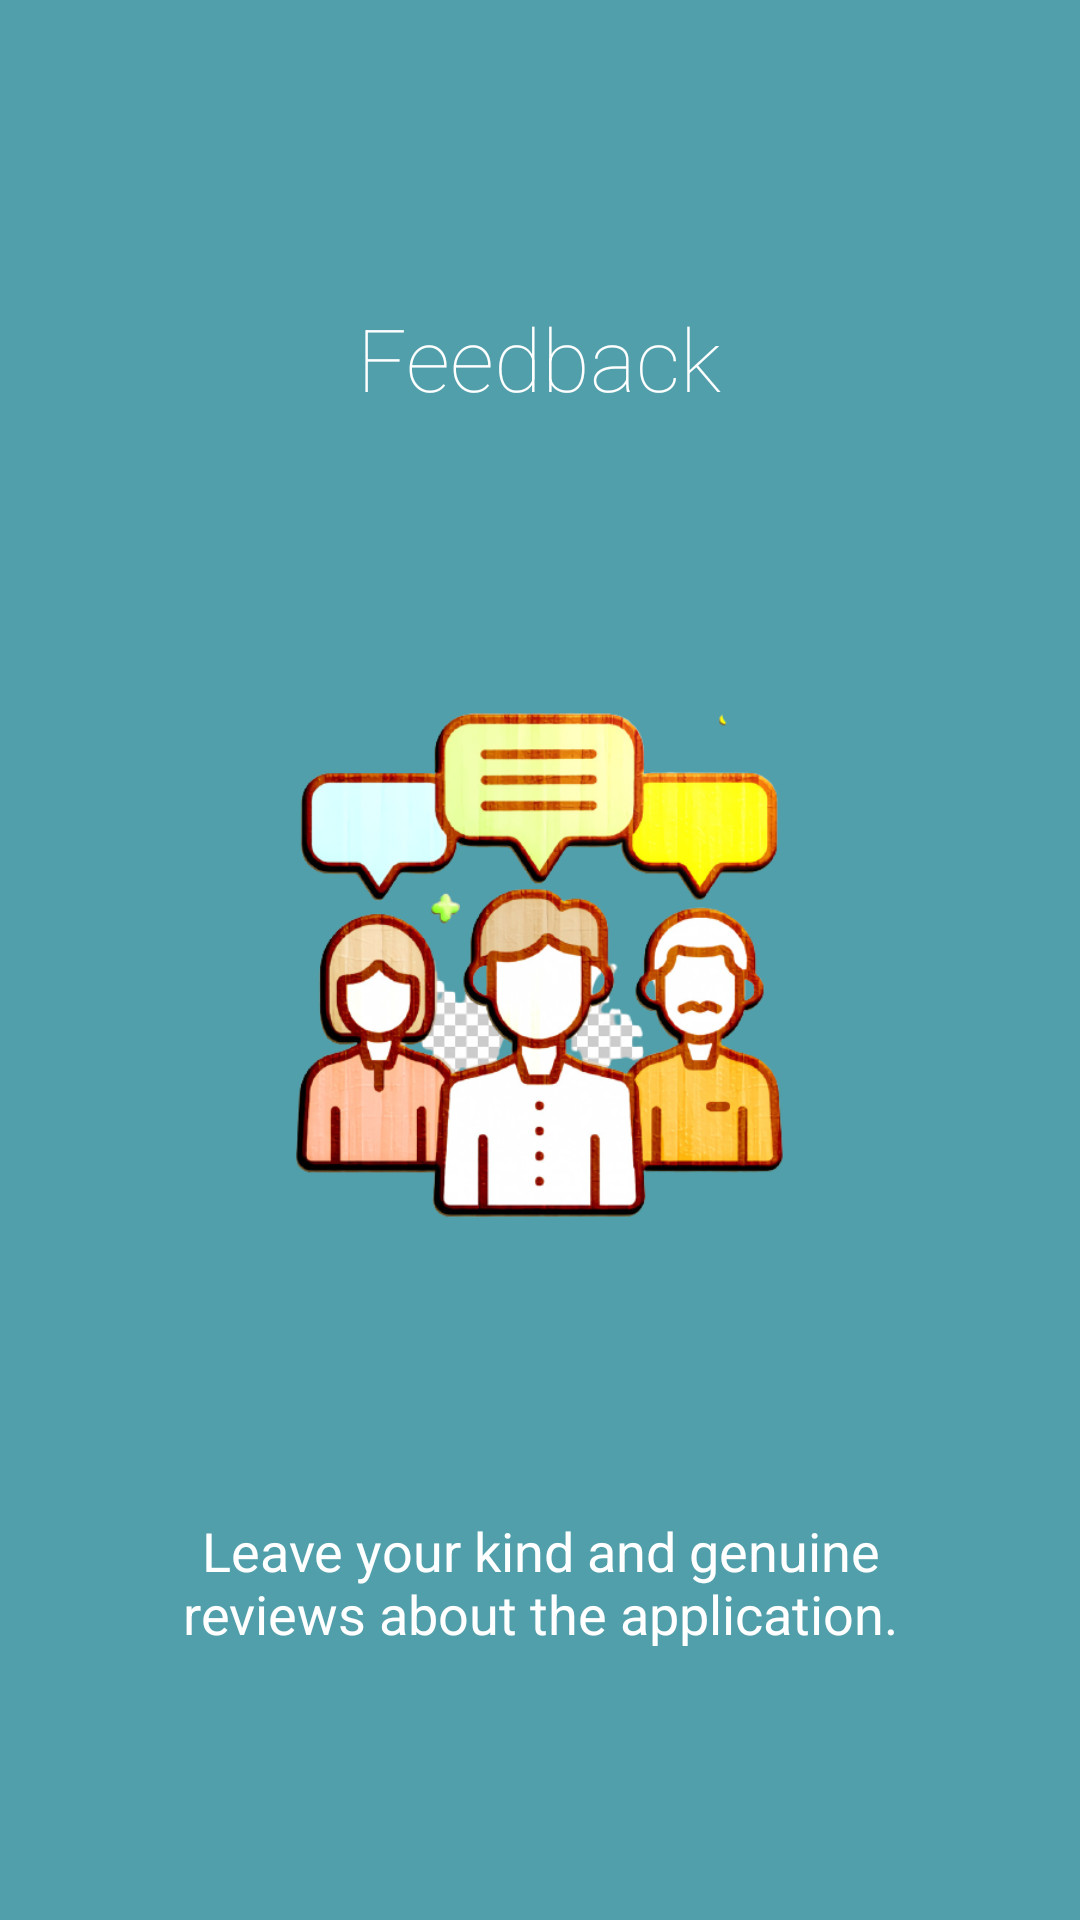

Layout XML and referenced resources for this Android screen:
<!-- AndroidManifest.xml: application theme AppTheme -->
<!-- res/layout/layout_intro_slide6.xml -->
<?xml version="1.0" encoding="utf-8"?>
<LinearLayout xmlns:android="http://schemas.android.com/apk/res/android"
    xmlns:app="http://schemas.android.com/apk/res-auto"
    android:id="@+id/outro_slide_layout"
    android:layout_width="match_parent"
    android:layout_height="match_parent"
    android:background="#509FAA"
    android:orientation="vertical">

    <TextView
        android:layout_width="wrap_content"
        android:layout_height="wrap_content"
        android:layout_gravity="center"
        android:layout_marginTop="100dp"
        android:fontFamily="sans-serif-thin"
        android:text="@string/intro_slide6_header"
        android:textColor="@color/colorIntroSlideHeader"
        android:textSize="29sp" />

    <ImageView
        android:id="@+id/imageView"
        android:layout_width="196dp"
        android:layout_height="206dp"
        android:layout_gravity="center"
        android:layout_marginTop="80dp"
        app:srcCompat="@drawable/ic_intro_slide6" />

    <TextView
        android:layout_width="240dp"
        android:layout_height="wrap_content"
        android:layout_gravity="center"
        android:layout_marginTop="80dp"
        android:fontFamily="sans-serif"
        android:text="@string/intro_slide6_body"
        android:textAlignment="center"
        android:textColor="@color/colorIntroSlideBody"
        android:textSize="18sp" />
</LinearLayout>
<!-- resources referenced by this layout -->
<resources>
  <color name="colorIntroSlideBody">#FFFFFF</color>
  <color name="colorIntroSlideHeader">#FFFFFF</color>
  <!-- drawable ic_intro_slide6: png bitmap (drawable, 228813 bytes) -->
  <string name="intro_slide6_body">Leave your kind and genuine reviews about the application.</string>
  <string name="intro_slide6_header">Feedback</string>
  <style name="AppTheme" parent="Theme.AppCompat.Light.NoActionBar">
          
          <item name="colorPrimary">@color/colorAppPrimary</item>
          <item name="colorPrimaryDark">@color/colorAppSecondary</item>
          <item name="colorAccent">@color/colorAccent</item>
          <item name="alertDialogStyle">@style/Theme.MaterialComponents.Dialog.Alert</item>
          <item name="android:textColor">#FFFFFF</item>
      </style>
  <color name="colorAppPrimary">#16202A</color>
  <color name="colorAppSecondary">#16202A</color>
  <color name="colorAccent">#D81B60</color>
</resources>
